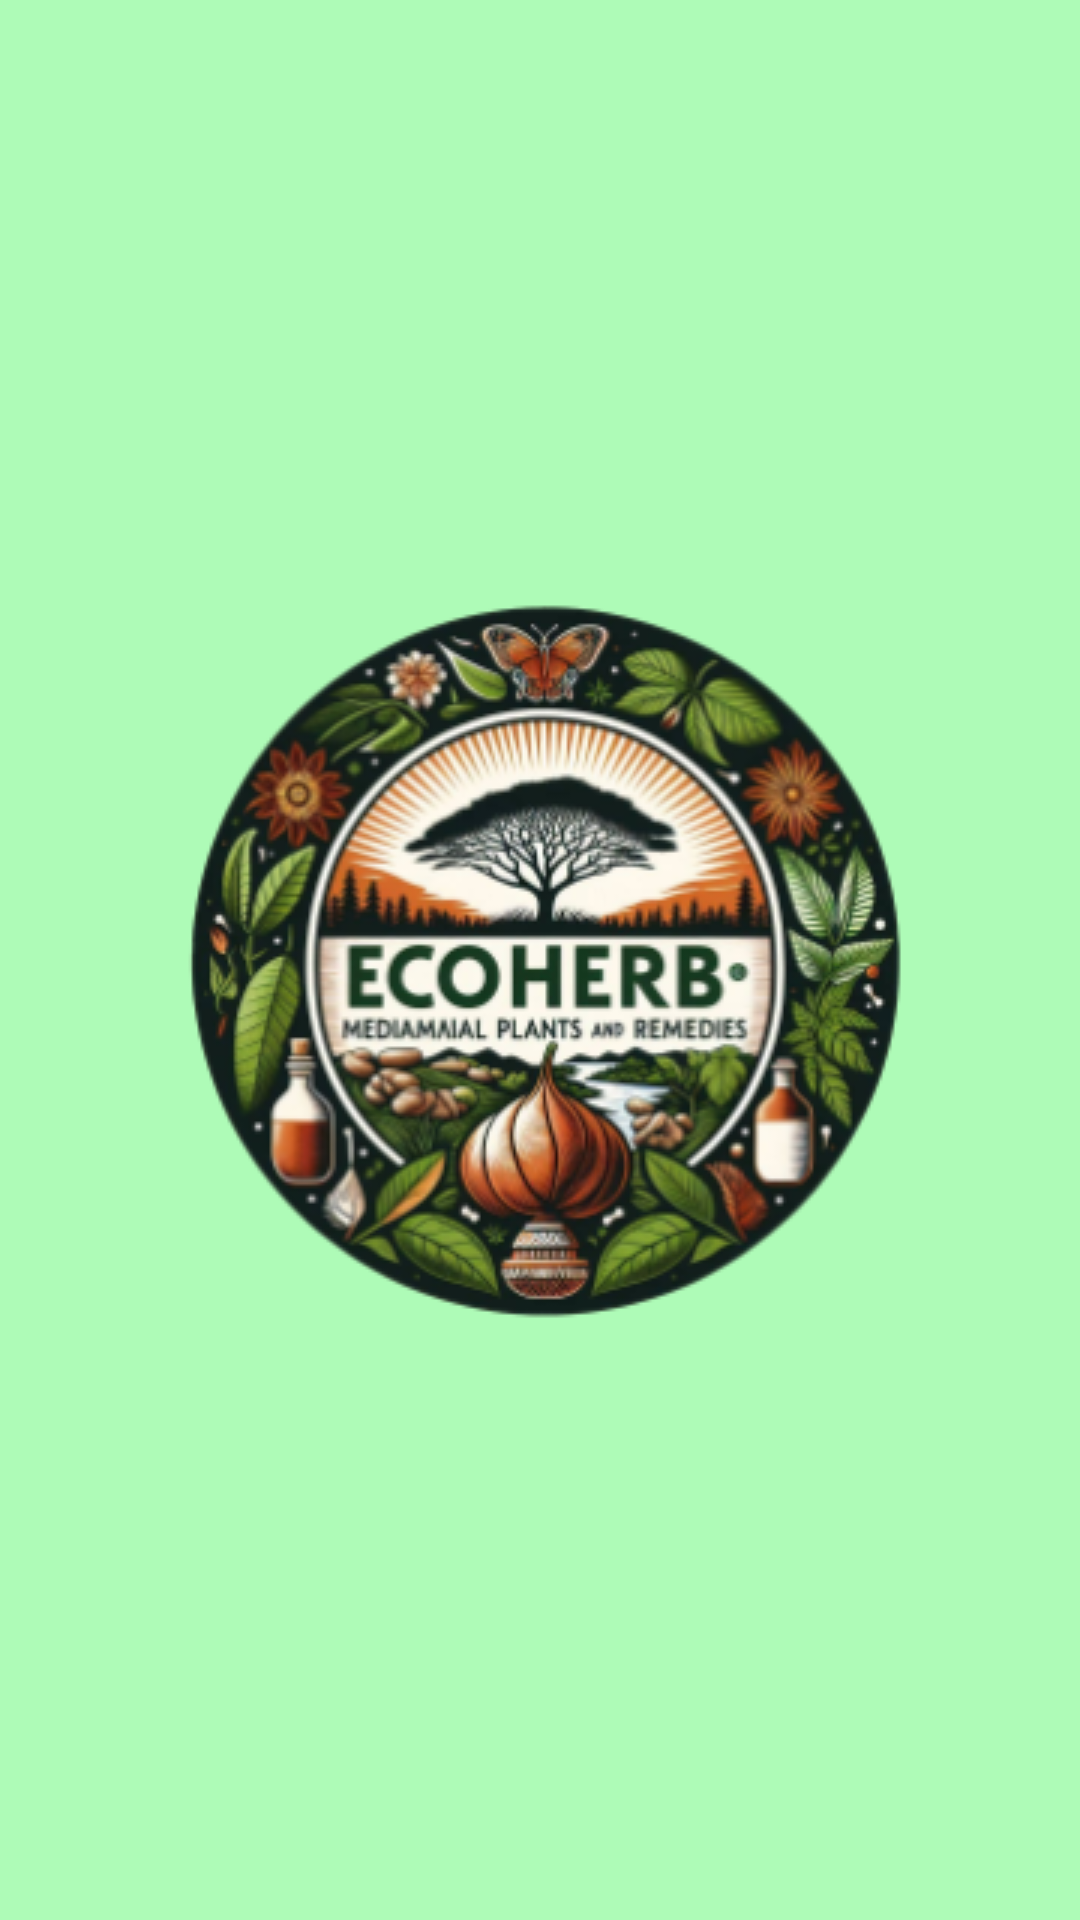

Write the Android layout XML for this screen, with the resource values it uses.
<!-- AndroidManifest.xml: application theme Theme.EcoHerb -->
<!-- res/layout/activity_main.xml -->
<?xml version="1.0" encoding="utf-8"?>
<androidx.constraintlayout.widget.ConstraintLayout xmlns:android="http://schemas.android.com/apk/res/android"
    xmlns:app="http://schemas.android.com/apk/res-auto"
    xmlns:tools="http://schemas.android.com/tools"
    android:id="@+id/main"
    android:layout_width="match_parent"
    android:layout_height="match_parent"
    android:background="#AEFBB7"
    tools:context=".MainActivity" >

    <ImageView
        android:id="@+id/imageView"
        android:layout_width="wrap_content"
        android:layout_height="wrap_content"
        android:contentDescription="@string/my_logo_decripition"
        app:layout_constraintBottom_toBottomOf="parent"
        app:layout_constraintEnd_toEndOf="parent"
        app:layout_constraintStart_toStartOf="parent"
        app:layout_constraintTop_toTopOf="parent"
        app:srcCompat="@drawable/logo" />
</androidx.constraintlayout.widget.ConstraintLayout>
<!-- resources referenced by this layout -->
<resources>
  <!-- drawable logo: png bitmap (drawable, 116865 bytes) -->
  <string name="my_logo_decripition">shows logo when you open the app</string>
  <style name="Theme.EcoHerb" parent="Base.Theme.EcoHerb" />
  <style name="Base.Theme.EcoHerb" parent="Theme.AppCompat.Light.NoActionBar">
          
          
      </style>
</resources>
